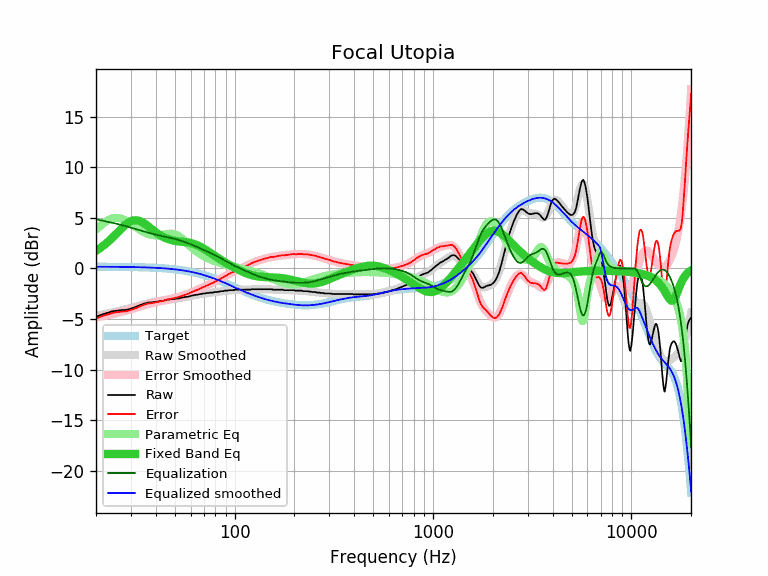

Data behind this chart, as committed beside it:
equalization, equalized_raw, equalized_smoothed, error, error_smoothed, frequency, parametric_eq, raw, smoothed, target
4.84, 0.06, 0.17, -4.95, -4.84, 20, 1.74, -4.78, -4.67, 0.17
4.76, 0.15, 0.17, -4.78, -4.76, 21, 2.01, -4.61, -4.59, 0.17
4.68, 0.21, 0.17, -4.64, -4.68, 22, 2.31, -4.47, -4.52, 0.17
4.60, 0.23, 0.16, -4.54, -4.60, 23, 2.63, -4.37, -4.44, 0.16
4.52, 0.28, 0.16, -4.41, -4.52, 24, 2.97, -4.24, -4.36, 0.16
4.44, 0.25, 0.16, -4.35, -4.44, 25, 3.32, -4.19, -4.28, 0.16
4.36, 0.21, 0.16, -4.31, -4.36, 26, 3.66, -4.15, -4.20, 0.16
4.28, 0.17, 0.15, -4.26, -4.28, 27, 3.99, -4.10, -4.13, 0.15
4.20, 0.09, 0.15, -4.25, -4.20, 28, 4.27, -4.10, -4.05, 0.15
4.11, 0.06, 0.14, -4.20, -4.11, 29, 4.50, -4.05, -3.97, 0.14
4.03, 0.07, 0.14, -4.10, -4.03, 30, 4.67, -3.96, -3.89, 0.14
3.95, 0.08, 0.13, -4.01, -3.95, 31, 4.75, -3.87, -3.82, 0.13
3.87, 0.10, 0.13, -3.90, -3.87, 32, 4.76, -3.77, -3.74, 0.13
3.79, 0.14, 0.12, -3.78, -3.79, 33, 4.70, -3.65, -3.67, 0.12
3.71, 0.15, 0.11, -3.68, -3.71, 34, 4.59, -3.56, -3.60, 0.11
3.64, 0.17, 0.11, -3.58, -3.64, 35, 4.44, -3.47, -3.53, 0.11
3.57, 0.17, 0.10, -3.50, -3.57, 36, 4.27, -3.40, -3.47, 0.10
3.50, 0.15, 0.09, -3.44, -3.50, 37, 4.09, -3.35, -3.41, 0.09
3.44, 0.09, 0.08, -3.43, -3.44, 38, 3.91, -3.35, -3.36, 0.08
3.39, 0.07, 0.07, -3.38, -3.39, 39, 3.74, -3.31, -3.32, 0.07
3.34, 0.05, 0.06, -3.34, -3.34, 40, 3.58, -3.28, -3.28, 0.06
3.29, 0.02, 0.05, -3.31, -3.29, 41, 3.43, -3.26, -3.24, 0.05
3.24, 0.03, 0.04, -3.25, -3.24, 42, 3.30, -3.21, -3.21, 0.04
3.20, -0.01, 0.02, -3.24, -3.20, 43, 3.18, -3.21, -3.18, 0.02
3.16, -0.01, 0.01, -3.18, -3.16, 44, 3.08, -3.17, -3.15, 0.01
3.12, -0.00, -0.00, -3.12, -3.12, 45, 2.99, -3.12, -3.12, -0.00
3.08, 0.01, -0.02, -3.05, -3.08, 46, 2.91, -3.07, -3.10, -0.02
3.04, -0.04, -0.04, -3.04, -3.04, 47, 2.85, -3.07, -3.07, -0.04
3.00, -0.04, -0.05, -2.98, -3.00, 48, 2.80, -3.03, -3.05, -0.05
2.95, -0.08, -0.07, -2.96, -2.95, 49, 2.76, -3.03, -3.03, -0.07
2.91, -0.08, -0.09, -2.90, -2.91, 50, 2.72, -2.99, -3.00, -0.09
2.87, -0.12, -0.11, -2.87, -2.87, 51, 2.70, -2.98, -2.98, -0.11
2.82, -0.15, -0.13, -2.83, -2.82, 52, 2.67, -2.96, -2.95, -0.13
2.77, -0.16, -0.15, -2.78, -2.77, 53, 2.66, -2.93, -2.92, -0.15
2.72, -0.17, -0.18, -2.72, -2.72, 54, 2.64, -2.89, -2.90, -0.18
2.67, -0.20, -0.20, -2.67, -2.67, 55, 2.62, -2.86, -2.87, -0.20
2.62, -0.23, -0.22, -2.62, -2.62, 56, 2.61, -2.84, -2.84, -0.22
2.56, -0.24, -0.25, -2.56, -2.56, 57, 2.59, -2.80, -2.81, -0.25
2.51, -0.30, -0.27, -2.53, -2.51, 58, 2.57, -2.80, -2.78, -0.27
2.45, -0.31, -0.30, -2.45, -2.45, 59, 2.54, -2.75, -2.75, -0.30
2.39, -0.32, -0.33, -2.38, -2.39, 60, 2.51, -2.71, -2.72, -0.33
2.33, -0.35, -0.36, -2.33, -2.33, 61, 2.48, -2.68, -2.69, -0.36
2.27, -0.38, -0.39, -2.27, -2.27, 62, 2.44, -2.65, -2.66, -0.39
2.22, -0.40, -0.42, -2.20, -2.22, 63, 2.39, -2.61, -2.63, -0.42
2.16, -0.46, -0.45, -2.16, -2.16, 64, 2.34, -2.61, -2.61, -0.45
2.10, -0.49, -0.48, -2.11, -2.10, 65, 2.28, -2.59, -2.58, -0.48
2.04, -0.52, -0.52, -2.05, -2.04, 66, 2.22, -2.56, -2.56, -0.52
1.99, -0.54, -0.55, -1.97, -1.99, 67, 2.16, -2.52, -2.54, -0.55
1.93, -0.59, -0.58, -1.94, -1.93, 68, 2.09, -2.52, -2.51, -0.58
1.87, -0.60, -0.62, -1.85, -1.87, 69, 2.02, -2.47, -2.49, -0.62
1.82, -0.65, -0.66, -1.82, -1.82, 70, 1.95, -2.47, -2.48, -0.66
1.77, -0.71, -0.69, -1.78, -1.77, 71, 1.87, -2.47, -2.46, -0.69
1.71, -0.71, -0.73, -1.69, -1.71, 72, 1.80, -2.42, -2.44, -0.73
1.66, -0.76, -0.77, -1.66, -1.66, 73, 1.72, -2.42, -2.43, -0.77
1.61, -0.82, -0.81, -1.62, -1.61, 74, 1.64, -2.42, -2.41, -0.81
1.56, -0.83, -0.84, -1.54, -1.56, 75, 1.57, -2.38, -2.40, -0.84
1.50, -0.88, -0.88, -1.50, -1.50, 76, 1.49, -2.38, -2.39, -0.88
1.45, -0.93, -0.92, -1.46, -1.45, 77, 1.42, -2.38, -2.37, -0.92
1.40, -0.99, -0.96, -1.42, -1.40, 78, 1.34, -2.38, -2.36, -0.96
1.34, -0.99, -1.00, -1.33, -1.34, 79, 1.27, -2.33, -2.35, -1.00
... 553 more rows
